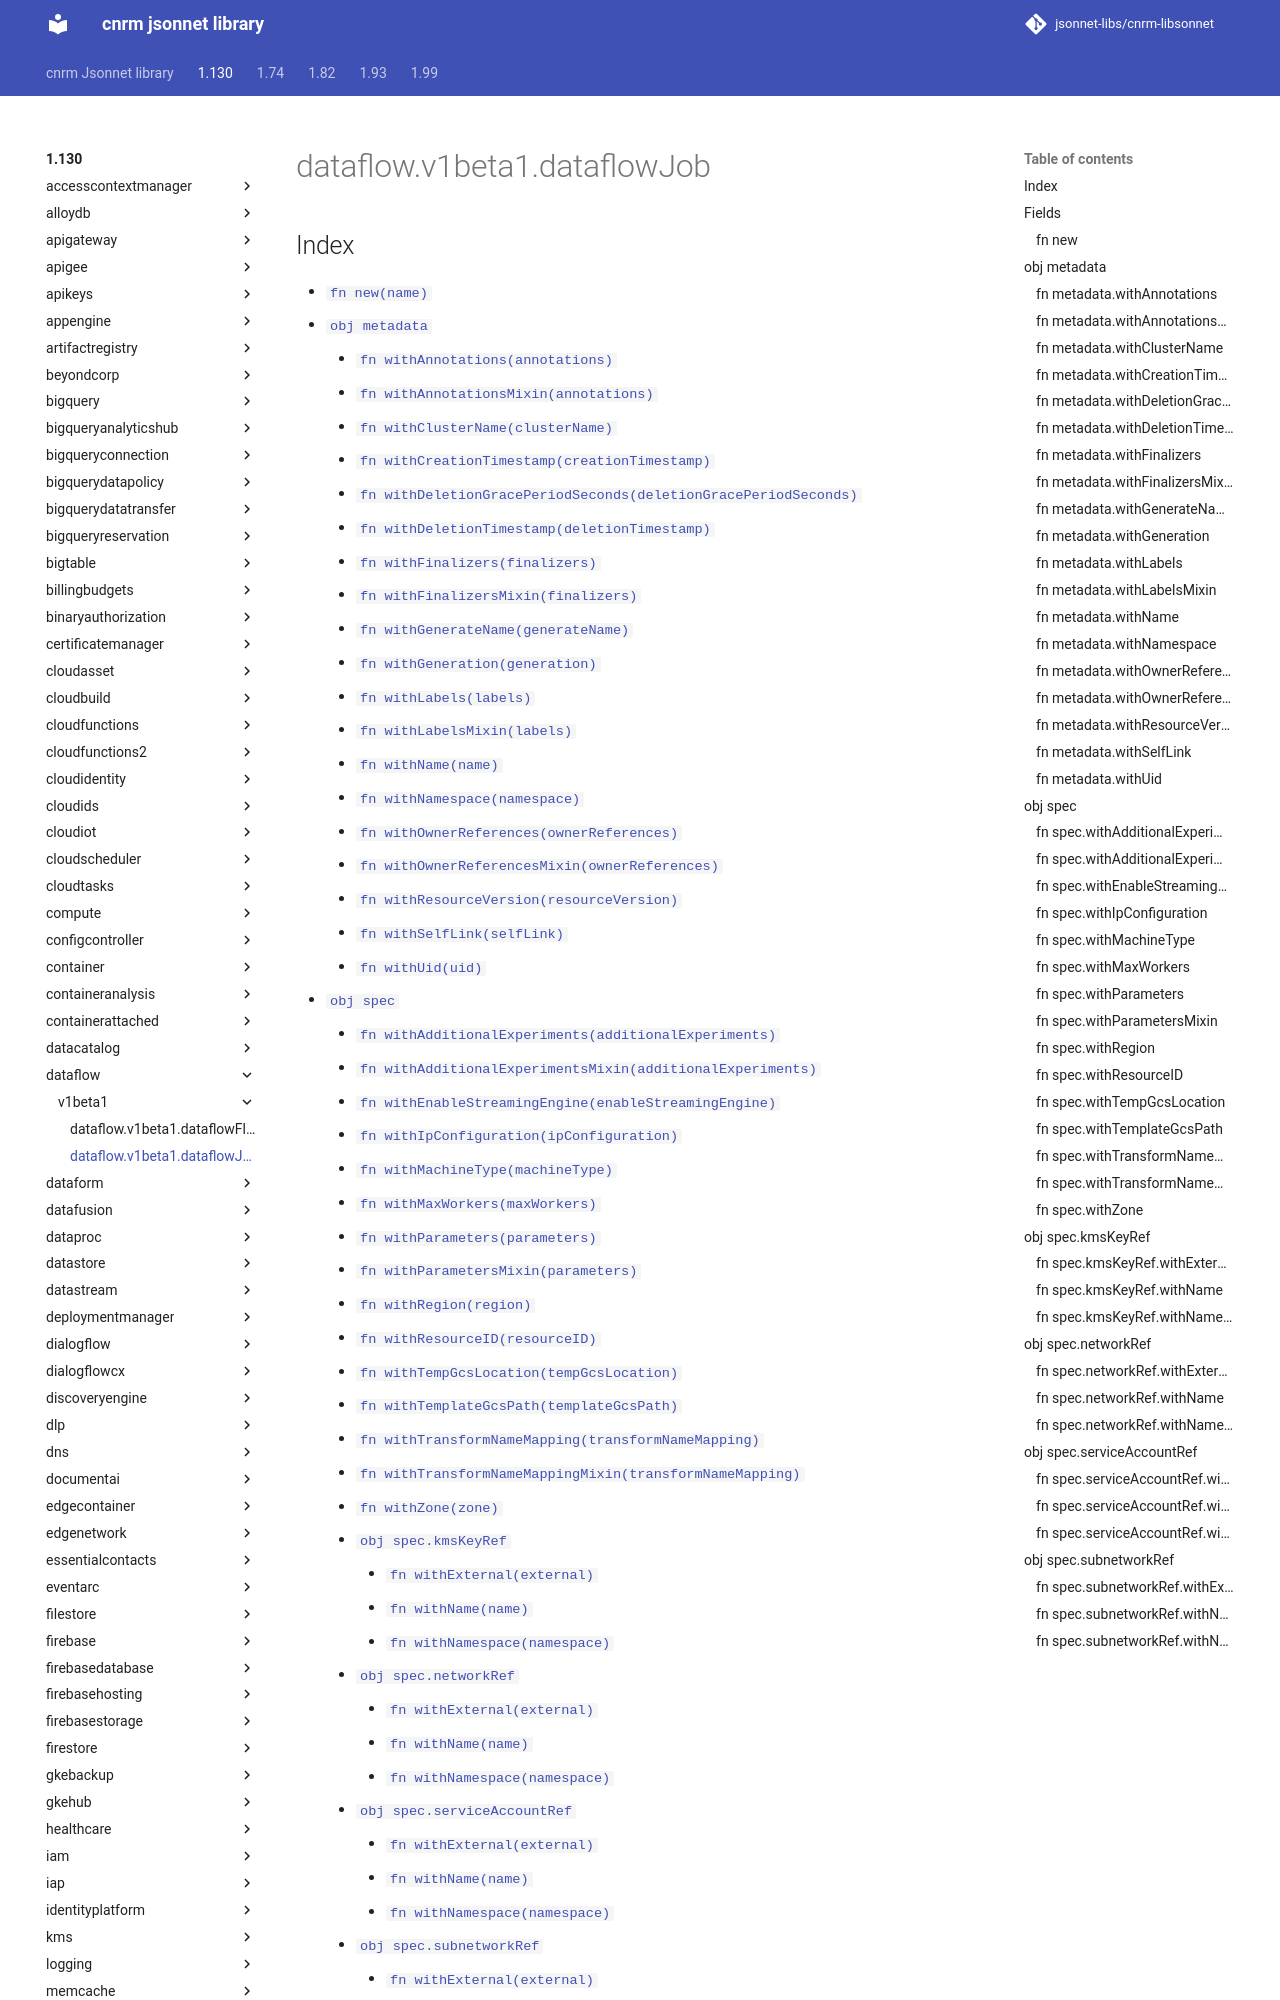

repository: jsonnet-libs/cnrm-libsonnet · page: 1.130/dataflow/v1beta1/dataflowJob/index.html · generator: mkdocs

---
permalink: /1.130/dataflow/v1beta1/dataflowJob/
---

# dataflow.v1beta1.dataflowJob



## Index

* [`fn new(name)`](#fn-new)
* [`obj metadata`](#obj-metadata)
  * [`fn withAnnotations(annotations)`](#fn-metadatawithannotations)
  * [`fn withAnnotationsMixin(annotations)`](#fn-metadatawithannotationsmixin)
  * [`fn withClusterName(clusterName)`](#fn-metadatawithclustername)
  * [`fn withCreationTimestamp(creationTimestamp)`](#fn-metadatawithcreationtimestamp)
  * [`fn withDeletionGracePeriodSeconds(deletionGracePeriodSeconds)`](#fn-metadatawithdeletiongraceperiodseconds)
  * [`fn withDeletionTimestamp(deletionTimestamp)`](#fn-metadatawithdeletiontimestamp)
  * [`fn withFinalizers(finalizers)`](#fn-metadatawithfinalizers)
  * [`fn withFinalizersMixin(finalizers)`](#fn-metadatawithfinalizersmixin)
  * [`fn withGenerateName(generateName)`](#fn-metadatawithgeneratename)
  * [`fn withGeneration(generation)`](#fn-metadatawithgeneration)
  * [`fn withLabels(labels)`](#fn-metadatawithlabels)
  * [`fn withLabelsMixin(labels)`](#fn-metadatawithlabelsmixin)
  * [`fn withName(name)`](#fn-metadatawithname)
  * [`fn withNamespace(namespace)`](#fn-metadatawithnamespace)
  * [`fn withOwnerReferences(ownerReferences)`](#fn-metadatawithownerreferences)
  * [`fn withOwnerReferencesMixin(ownerReferences)`](#fn-metadatawithownerreferencesmixin)
  * [`fn withResourceVersion(resourceVersion)`](#fn-metadatawithresourceversion)
  * [`fn withSelfLink(selfLink)`](#fn-metadatawithselflink)
  * [`fn withUid(uid)`](#fn-metadatawithuid)
* [`obj spec`](#obj-spec)
  * [`fn withAdditionalExperiments(additionalExperiments)`](#fn-specwithadditionalexperiments)
  * [`fn withAdditionalExperimentsMixin(additionalExperiments)`](#fn-specwithadditionalexperimentsmixin)
  * [`fn withEnableStreamingEngine(enableStreamingEngine)`](#fn-specwithenablestreamingengine)
  * [`fn withIpConfiguration(ipConfiguration)`](#fn-specwithipconfiguration)
  * [`fn withMachineType(machineType)`](#fn-specwithmachinetype)
  * [`fn withMaxWorkers(maxWorkers)`](#fn-specwithmaxworkers)
  * [`fn withParameters(parameters)`](#fn-specwithparameters)
  * [`fn withParametersMixin(parameters)`](#fn-specwithparametersmixin)
  * [`fn withRegion(region)`](#fn-specwithregion)
  * [`fn withResourceID(resourceID)`](#fn-specwithresourceid)
  * [`fn withTempGcsLocation(tempGcsLocation)`](#fn-specwithtempgcslocation)
  * [`fn withTemplateGcsPath(templateGcsPath)`](#fn-specwithtemplategcspath)
  * [`fn withTransformNameMapping(transformNameMapping)`](#fn-specwithtransformnamemapping)
  * [`fn withTransformNameMappingMixin(transformNameMapping)`](#fn-specwithtransformnamemappingmixin)
  * [`fn withZone(zone)`](#fn-specwithzone)
  * [`obj spec.kmsKeyRef`](#obj-speckmskeyref)
    * [`fn withExternal(external)`](#fn-speckmskeyrefwithexternal)
    * [`fn withName(name)`](#fn-speckmskeyrefwithname)
    * [`fn withNamespace(namespace)`](#fn-speckmskeyrefwithnamespace)
  * [`obj spec.networkRef`](#obj-specnetworkref)
    * [`fn withExternal(external)`](#fn-specnetworkrefwithexternal)
    * [`fn withName(name)`](#fn-specnetworkrefwithname)
    * [`fn withNamespace(namespace)`](#fn-specnetworkrefwithnam
